Run: headless pygame with SDL's dummy video driver; simulated clock (each Clock.tick advances the game by its frame time, no real sleeping); random seed 0; keys injected as events and as key.get_pressed() state; no mouse input; restart key SPACE tapped at the start of phases 3 and 4.
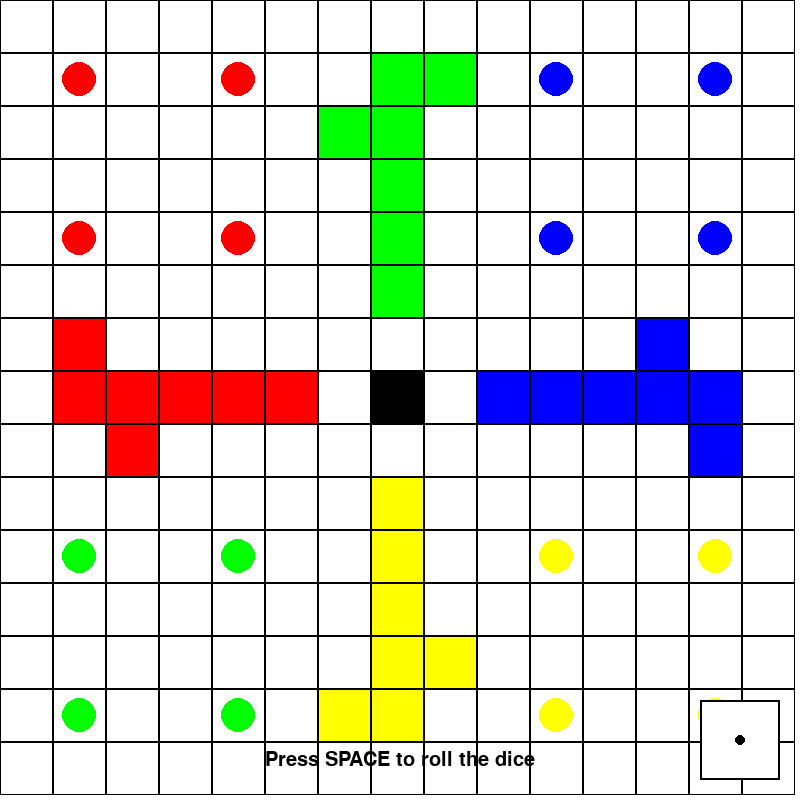
Frame 1 of 4 · flips 1–60 · no input
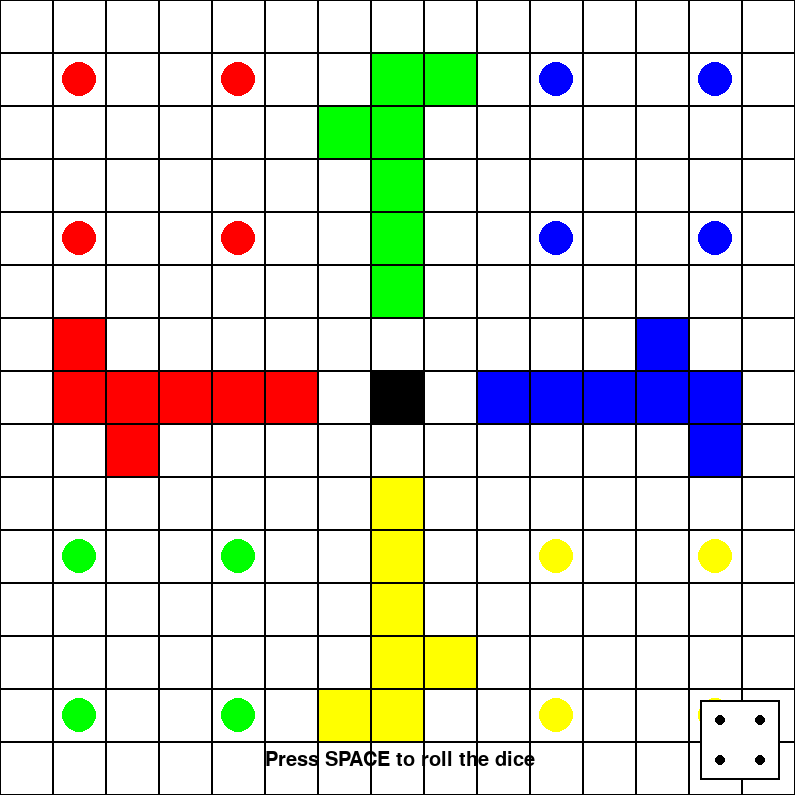
Frame 2 of 4 · flips 61–180 · tapped SPACE, RETURN · held RIGHT (→), D
Frame 3 of 4 · flips 181–300 · tapped SPACE · held DOWN (↓), S · screen unchanged from frame 2, image omitted
Frame 4 of 4 · flips 301–420 · tapped SPACE · held LEFT (←), A, UP (↑), W · screen same as frame 1, image omitted

The pygame program that drew these frames:

import pygame
import random

# تهيئة pygame
pygame.init()

# الألوان
WHITE = (255, 255, 255)
RED = (255, 0, 0)
GREEN = (0, 255, 0)
BLUE = (0, 0, 255)
YELLOW = (255, 255, 0)
BLACK = (0, 0, 0)

# أحجام النوافذ
WIDTH, HEIGHT = 800, 800
CELL_SIZE = WIDTH // 15

# إنشاء النافذة
screen = pygame.display.set_mode((WIDTH, HEIGHT))
pygame.display.set_caption("Ludo Game")

# خطوط الكتابة
font = pygame.font.SysFont("Arial", 30)

# لوحة اللعب
board = [
    [-1, -1, -1, -1, -1, -1, 0, 0, 0, -1, -1, -1, -1, -1, -1],
    [-1, -1, -1, -1, -1, -1, 0, 2, 2, -1, -1, -1, -1, -1, -1],
    [-1, -1, -1, -1, -1, -1, 2, 2, 0, -1, -1, -1, -1, -1, -1],
    [-1, -1, -1, -1, -1, -1, 0, 2, 0, -1, -1, -1, -1, -1, -1],
    [-1, -1, -1, -1, -1, -1, 0, 2, 0, -1, -1, -1, -1, -1, -1],
    [-1, -1, -1, -1, -1, -1, 0, 2, 0, -1, -1, -1, -1, -1, -1],
    [0, 1, 0, 0, 0, 0, 0, 0, 0, 0, 0, 0, 4, 0, 0],
    [0, 1, 1, 1, 1, 1, 0, 5, 0, 4, 4, 4, 4, 4, 0],
    [0, 0, 1, 0, 0, 0, 0, 0, 0, 0, 0, 0, 0, 4, 0],
    [-1, -1, -1, -1, -1, -1, 0, 3, 0, -1, -1, -1, -1, -1, -1],
    [-1, -1, -1, -1, -1, -1, 0, 3, 0, -1, -1, -1, -1, -1, -1],
    [-1, -1, -1, -1, -1, -1, 0, 3, 0, -1, -1, -1, -1, -1, -1],
    [-1, -1, -1, -1, -1, -1, 0, 3, 3, -1, -1, -1, -1, -1, -1],
    [-1, -1, -1, -1, -1, -1, 3, 3, 0, -1, -1, -1, -1, -1, -1],
    [-1, -1, -1, -1, -1, -1, 0, 0, 0, -1, -1, -1, -1, -1, -1]
]

# مواقع القطع
pieces = {
    "Red": [(1, 1), (1, 4), (4, 1), (4, 4)],
    "Green": [(10, 1), (13, 1), (10, 4), (13, 4)],
    "Blue": [(1, 10), (4, 10), (1, 13), (4, 13)],
    "Yellow": [(10, 10), (10, 13), (13, 10), (13, 13)]
}

# وظيفة لرسم اللوحة
def draw_board():
    for row in range(15):
        for col in range(15):
            color = WHITE
            if board[row][col] == 0:
                color = WHITE
            elif board[row][col] == 1:
                color = RED
            elif board[row][col] == 2:
                color = GREEN
            elif board[row][col] == 3:
                color = YELLOW
            elif board[row][col] == 4:
                color = BLUE
            elif board[row][col] == 5:
                color = BLACK
            pygame.draw.rect(screen, color, (col * CELL_SIZE, row * CELL_SIZE, CELL_SIZE, CELL_SIZE))
            pygame.draw.rect(screen, BLACK, (col * CELL_SIZE, row * CELL_SIZE, CELL_SIZE, CELL_SIZE), 1)

# وظيفة لرسم القطع
def draw_pieces():
    for color, positions in pieces.items():
        for pos in positions:
            row, col = pos
            if color == "Red":
                piece_color = RED
            elif color == "Green":
                piece_color = GREEN
            elif color == "Blue":
                piece_color = BLUE
            elif color == "Yellow":
                piece_color = YELLOW
            pygame.draw.circle(screen, piece_color, (col * CELL_SIZE + CELL_SIZE // 2, row * CELL_SIZE + CELL_SIZE // 2), CELL_SIZE // 3)

# وظيفة لرسم النرد
def draw_dice(value):
    dice_x, dice_y = WIDTH - 100, HEIGHT - 100
    pygame.draw.rect(screen, WHITE, (dice_x, dice_y, 80, 80))
    pygame.draw.rect(screen, BLACK, (dice_x, dice_y, 80, 80), 2)
    if value == 1:
        pygame.draw.circle(screen, BLACK, (dice_x + 40, dice_y + 40), 5)
    elif value == 2:
        pygame.draw.circle(screen, BLACK, (dice_x + 20, dice_y + 20), 5)
        pygame.draw.circle(screen, BLACK, (dice_x + 60, dice_y + 60), 5)
    elif value == 3:
        pygame.draw.circle(screen, BLACK, (dice_x + 20, dice_y + 20), 5)
        pygame.draw.circle(screen, BLACK, (dice_x + 40, dice_y + 40), 5)
        pygame.draw.circle(screen, BLACK, (dice_x + 60, dice_y + 60), 5)
    elif value == 4:
        pygame.draw.circle(screen, BLACK, (dice_x + 20, dice_y + 20), 5)
        pygame.draw.circle(screen, BLACK, (dice_x + 60, dice_y + 20), 5)
        pygame.draw.circle(screen, BLACK, (dice_x + 20, dice_y + 60), 5)
        pygame.draw.circle(screen, BLACK, (dice_x + 60, dice_y + 60), 5)
    elif value == 5:
        pygame.draw.circle(screen, BLACK, (dice_x + 20, dice_y + 20), 5)
        pygame.draw.circle(screen, BLACK, (dice_x + 60, dice_y + 20), 5)
        pygame.draw.circle(screen, BLACK, (dice_x + 40, dice_y + 40), 5)
        pygame.draw.circle(screen, BLACK, (dice_x + 20, dice_y + 60), 5)
        pygame.draw.circle(screen, BLACK, (dice_x + 60, dice_y + 60), 5)
    elif value == 6:
        pygame.draw.circle(screen, BLACK, (dice_x + 20, dice_y + 20), 5)
        pygame.draw.circle(screen, BLACK, (dice_x + 60, dice_y + 20), 5)
        pygame.draw.circle(screen, BLACK, (dice_x + 20, dice_y + 40), 5)
        pygame.draw.circle(screen, BLACK, (dice_x + 60, dice_y + 40), 5)
        pygame.draw.circle(screen, BLACK, (dice_x + 20, dice_y + 60), 5)
        pygame.draw.circle(screen, BLACK, (dice_x + 60, dice_y + 60), 5)

# وظيفة لعرض الرسائل
def draw_message(message):
    text = font.render(message, True, BLACK)
    screen.blit(text, (WIDTH // 2 - text.get_width() // 2, HEIGHT - 50))

# الوظيفة الرئيسية
def main():
    clock = pygame.time.Clock()
    dice_value = 1
    running = True

    while running:
        screen.fill(WHITE)
        draw_board()
        draw_pieces()
        draw_dice(dice_value)
        draw_message("Press SPACE to roll the dice")

        for event in pygame.event.get():
            if event.type == pygame.QUIT:
                running = False
            if event.type == pygame.KEYDOWN:
                if event.key == pygame.K_SPACE:
                    dice_value = random.randint(1, 6)

        pygame.display.flip()
        clock.tick(30)

    pygame.quit()

if __name__ == "__main__":
    main()
